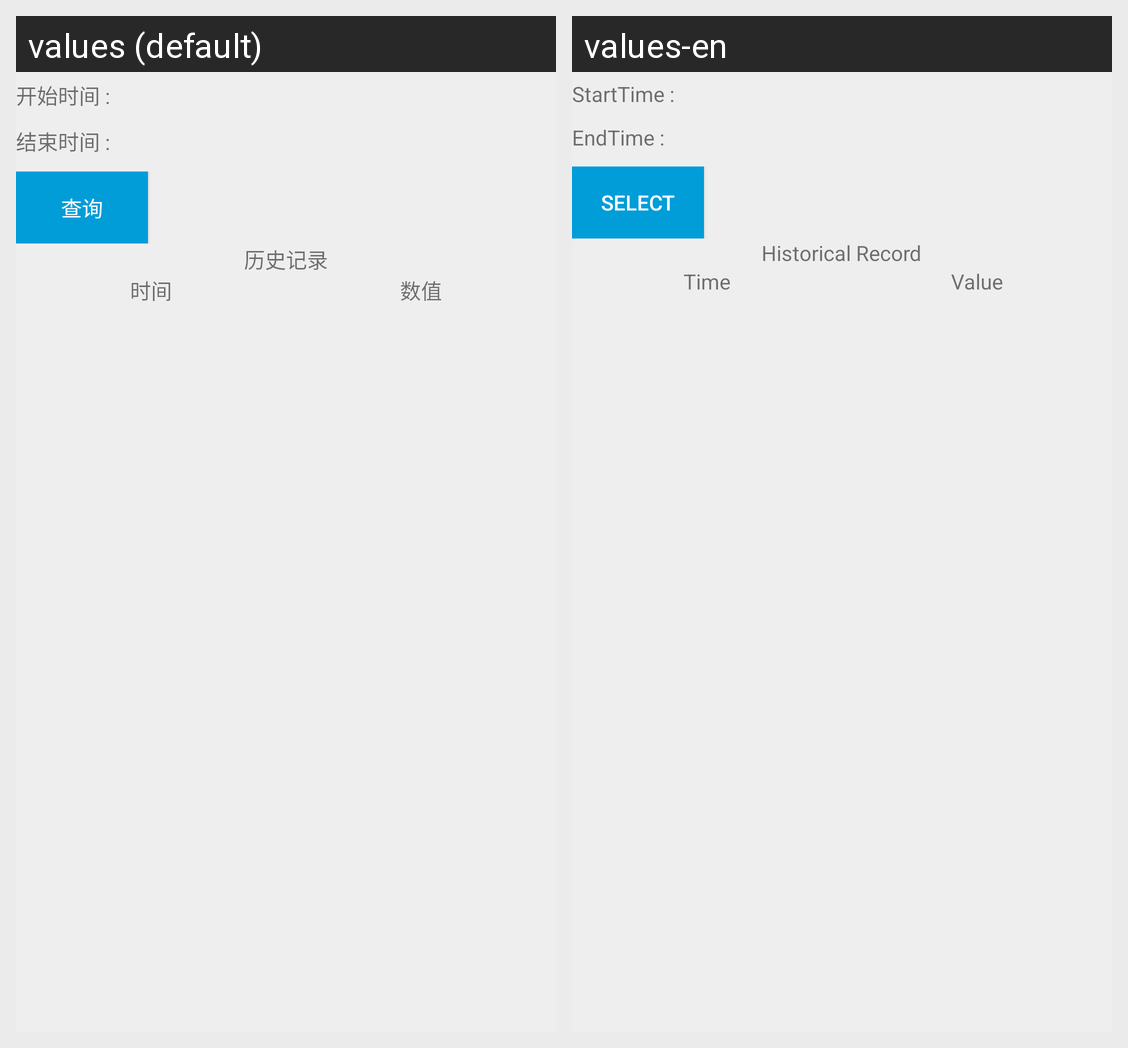

The Android screen above is rendered under two locales of the same app. Produce the string resources it draws, with the default and per-locale values.
Android screen res/layout/fragment_powerplug.xml rendered under 2 locales, left to right: values (default), values-en. Device: Nexus 5 (rendered at 1080×1920; each locale shown at half size, 540×960, under a caption strip naming it); theme AppTheme.
Strings drawn on this screen, with the default value and each locale's value (text and hints the layout hard-codes, and strings that could not be matched under every locale, appear in the picture but are not listed):

start_time
  values: 开始时间 :
  values-en: StartTime :

end_time
  values: 结束时间 :
  values-en: EndTime :

select
  values: 查询
  values-en: Select

historical_record
  values: 历史记录
  values-en: Historical Record

time
  values: 时间
  values-en: Time

number_value
  values: 数值
  values-en: Value
